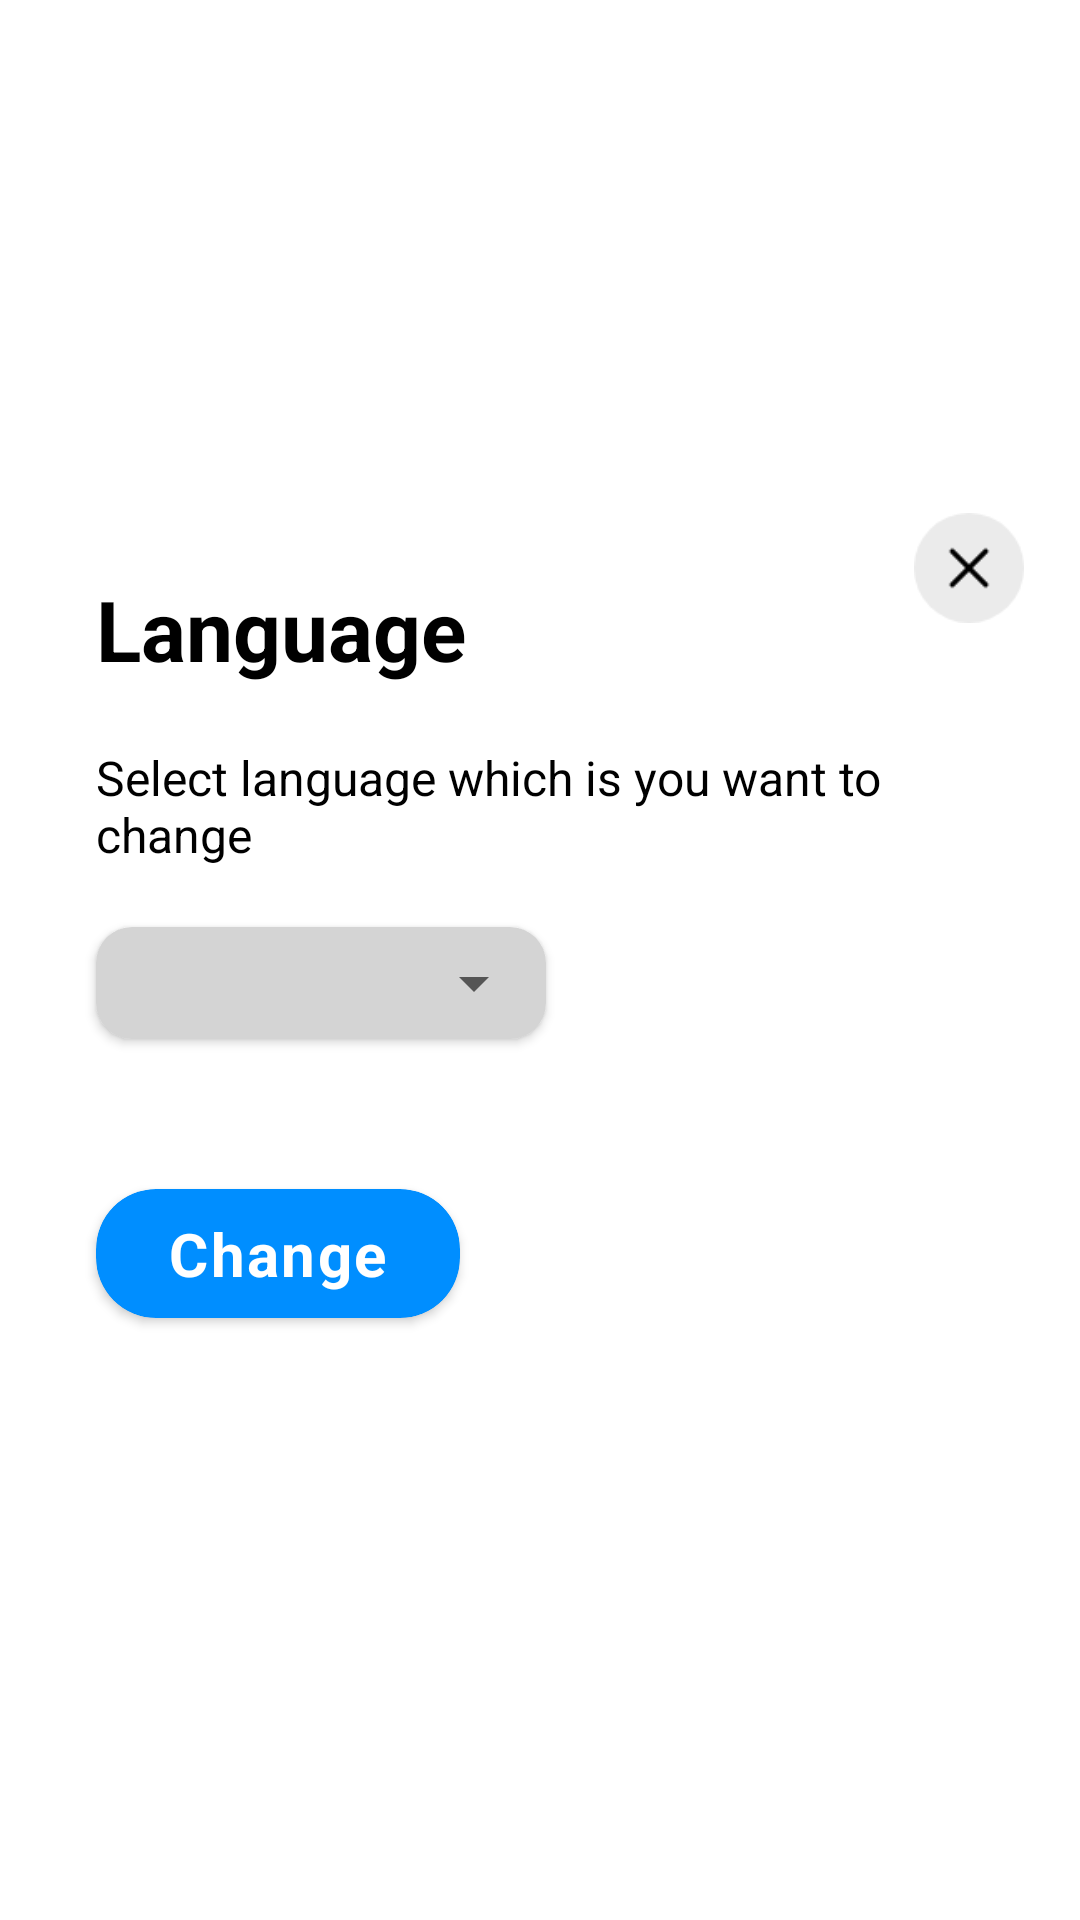

This screen was rendered from an Android layout file. Write that file and the resources it references.
<!-- AndroidManifest.xml: application theme Theme.Parking_Manager_kt -->
<!-- res/layout/bottom_sheet_language.xml -->
<?xml version="1.0" encoding="utf-8"?>
<androidx.constraintlayout.widget.ConstraintLayout xmlns:android="http://schemas.android.com/apk/res/android"
    xmlns:tools="http://schemas.android.com/tools"
    android:id="@+id/bottomSheet"
    android:layout_width="match_parent"
    android:layout_height="wrap_content"
    xmlns:app="http://schemas.android.com/apk/res-auto"
    android:focusable="true"
    app:behavior_hideable="true"
    android:background="#00000000"
    app:layout_behavior="com.google.android.material.bottomsheet.BottomSheetBehavior">

    <androidx.constraintlayout.widget.ConstraintLayout
        android:layout_width="match_parent"
        android:layout_height="wrap_content"
        android:layout_marginTop="8dp"
        android:background="@drawable/back_support"
        app:layout_constraintBottom_toBottomOf="parent"
        app:layout_constraintEnd_toEndOf="parent"
        app:layout_constraintStart_toStartOf="parent"
        app:layout_constraintTop_toTopOf="parent">


        <TextView
            android:id="@+id/textView8"
            android:layout_width="wrap_content"
            android:layout_height="wrap_content"
            android:layout_margin="32dp"
            android:text="@string/language"
            android:textColor="@color/black"
            android:textSize="28sp"
            android:textStyle="bold"
            app:layout_constraintStart_toStartOf="parent"
            app:layout_constraintTop_toTopOf="parent" />

        <ImageView
            android:id="@+id/iv_close1"
            android:layout_width="wrap_content"
            android:layout_height="0dp"
            android:layout_marginTop="12dp"
            android:layout_marginEnd="4dp"
            android:src="@drawable/closearrow"
            app:layout_constraintDimensionRatio="1.8"
            app:layout_constraintEnd_toEndOf="parent"
            app:layout_constraintTop_toTopOf="parent" />

        <TextView
            android:id="@+id/textView10"
            android:layout_width="0dp"
            android:layout_height="wrap_content"
            android:layout_marginHorizontal="32dp"
            android:layout_marginVertical="20dp"
            android:text="@string/select_language"
            android:textColor="@color/black"
            android:textSize="16sp"
            app:layout_constraintEnd_toEndOf="parent"
            app:layout_constraintStart_toStartOf="parent"
            app:layout_constraintTop_toBottomOf="@+id/textView8" />

        <androidx.cardview.widget.CardView
            android:id="@+id/cardView2"
            android:layout_width="150dp"
            android:layout_height="0dp"
            app:layout_constraintDimensionRatio="4"
            app:cardCornerRadius="12sp"
            android:background="#B4C3C2C2"
            android:layout_marginTop="20dp"
            app:layout_constraintStart_toStartOf="@+id/textView10"
            app:layout_constraintTop_toBottomOf="@+id/textView10">

            <androidx.constraintlayout.widget.ConstraintLayout
                android:layout_width="match_parent"
                android:layout_height="match_parent"
                android:background="#B4C3C2C2">

                <Spinner
                    android:id="@+id/spinner"
                    android:layout_width="150dp"
                    android:layout_height="match_parent"
                    android:paddingHorizontal="10dp"
                    app:layout_constraintBottom_toBottomOf="parent"
                    app:layout_constraintEnd_toEndOf="parent"
                    app:layout_constraintStart_toStartOf="parent"
                    app:layout_constraintTop_toTopOf="parent" />

            </androidx.constraintlayout.widget.ConstraintLayout>
        </androidx.cardview.widget.CardView>

        <androidx.cardview.widget.CardView
            android:id="@+id/btn_language_change"
            android:layout_width="wrap_content"
            android:layout_height="wrap_content"
            android:layout_marginVertical="50dp"
            android:backgroundTint="#008EFF"
            app:cardCornerRadius="20dp"
            app:layout_constraintBottom_toBottomOf="parent"
            app:layout_constraintStart_toStartOf="@+id/cardView2"
            app:layout_constraintTop_toBottomOf="@+id/cardView2">

            <androidx.constraintlayout.widget.ConstraintLayout
                android:layout_width="match_parent"
                android:layout_height="match_parent">

                <TextView
                    android:layout_width="wrap_content"
                    android:layout_height="match_parent"
                    android:drawablePadding="10dp"
                    android:letterSpacing="0.04"
                    android:paddingHorizontal="24dp"
                    android:paddingVertical="8dp"
                    android:text="@string/change"
                    android:textColor="@color/white"
                    android:textSize="20sp"
                    android:textStyle="bold"
                    app:layout_constraintEnd_toEndOf="parent"
                    app:layout_constraintStart_toStartOf="parent" />
            </androidx.constraintlayout.widget.ConstraintLayout>
        </androidx.cardview.widget.CardView>

    </androidx.constraintlayout.widget.ConstraintLayout>

</androidx.constraintlayout.widget.ConstraintLayout>
<!-- resources referenced by this layout -->
<resources>
  <color name="black">#FF000000</color>
  <color name="white">#FFFFFFFF</color>
  <!-- drawable back_support (drawable) -->
  <?xml version="1.0" encoding="utf-8"?>
  <shape xmlns:android="http://schemas.android.com/apk/res/android">
  
      <corners android:topLeftRadius="30dp"
          android:topRightRadius="30dp" />
      <solid android:color="@color/white"
          />
  
  </shape>
  <!-- drawable closearrow: png bitmap (drawable-v24, 1736 bytes) -->
  <string name="change">Change</string>
  <string name="language">Language</string>
  <string name="select_language">Select language which is you want to change</string>
  <style name="Theme.Parking_Manager_kt" parent="Theme.MaterialComponents.DayNight.NoActionBar">
          
          <item name="colorPrimary">@color/colorPrimary</item>
          <item name="colorPrimaryDark">@color/colorPrimaryDark</item>
          <item name="colorAccent">@color/colorAccent</item>
      </style>
  <color name="colorPrimary">#28BAEE</color>
  <color name="colorPrimaryDark">#28BAEE</color>
  <color name="colorAccent">#D81B60</color>
</resources>
